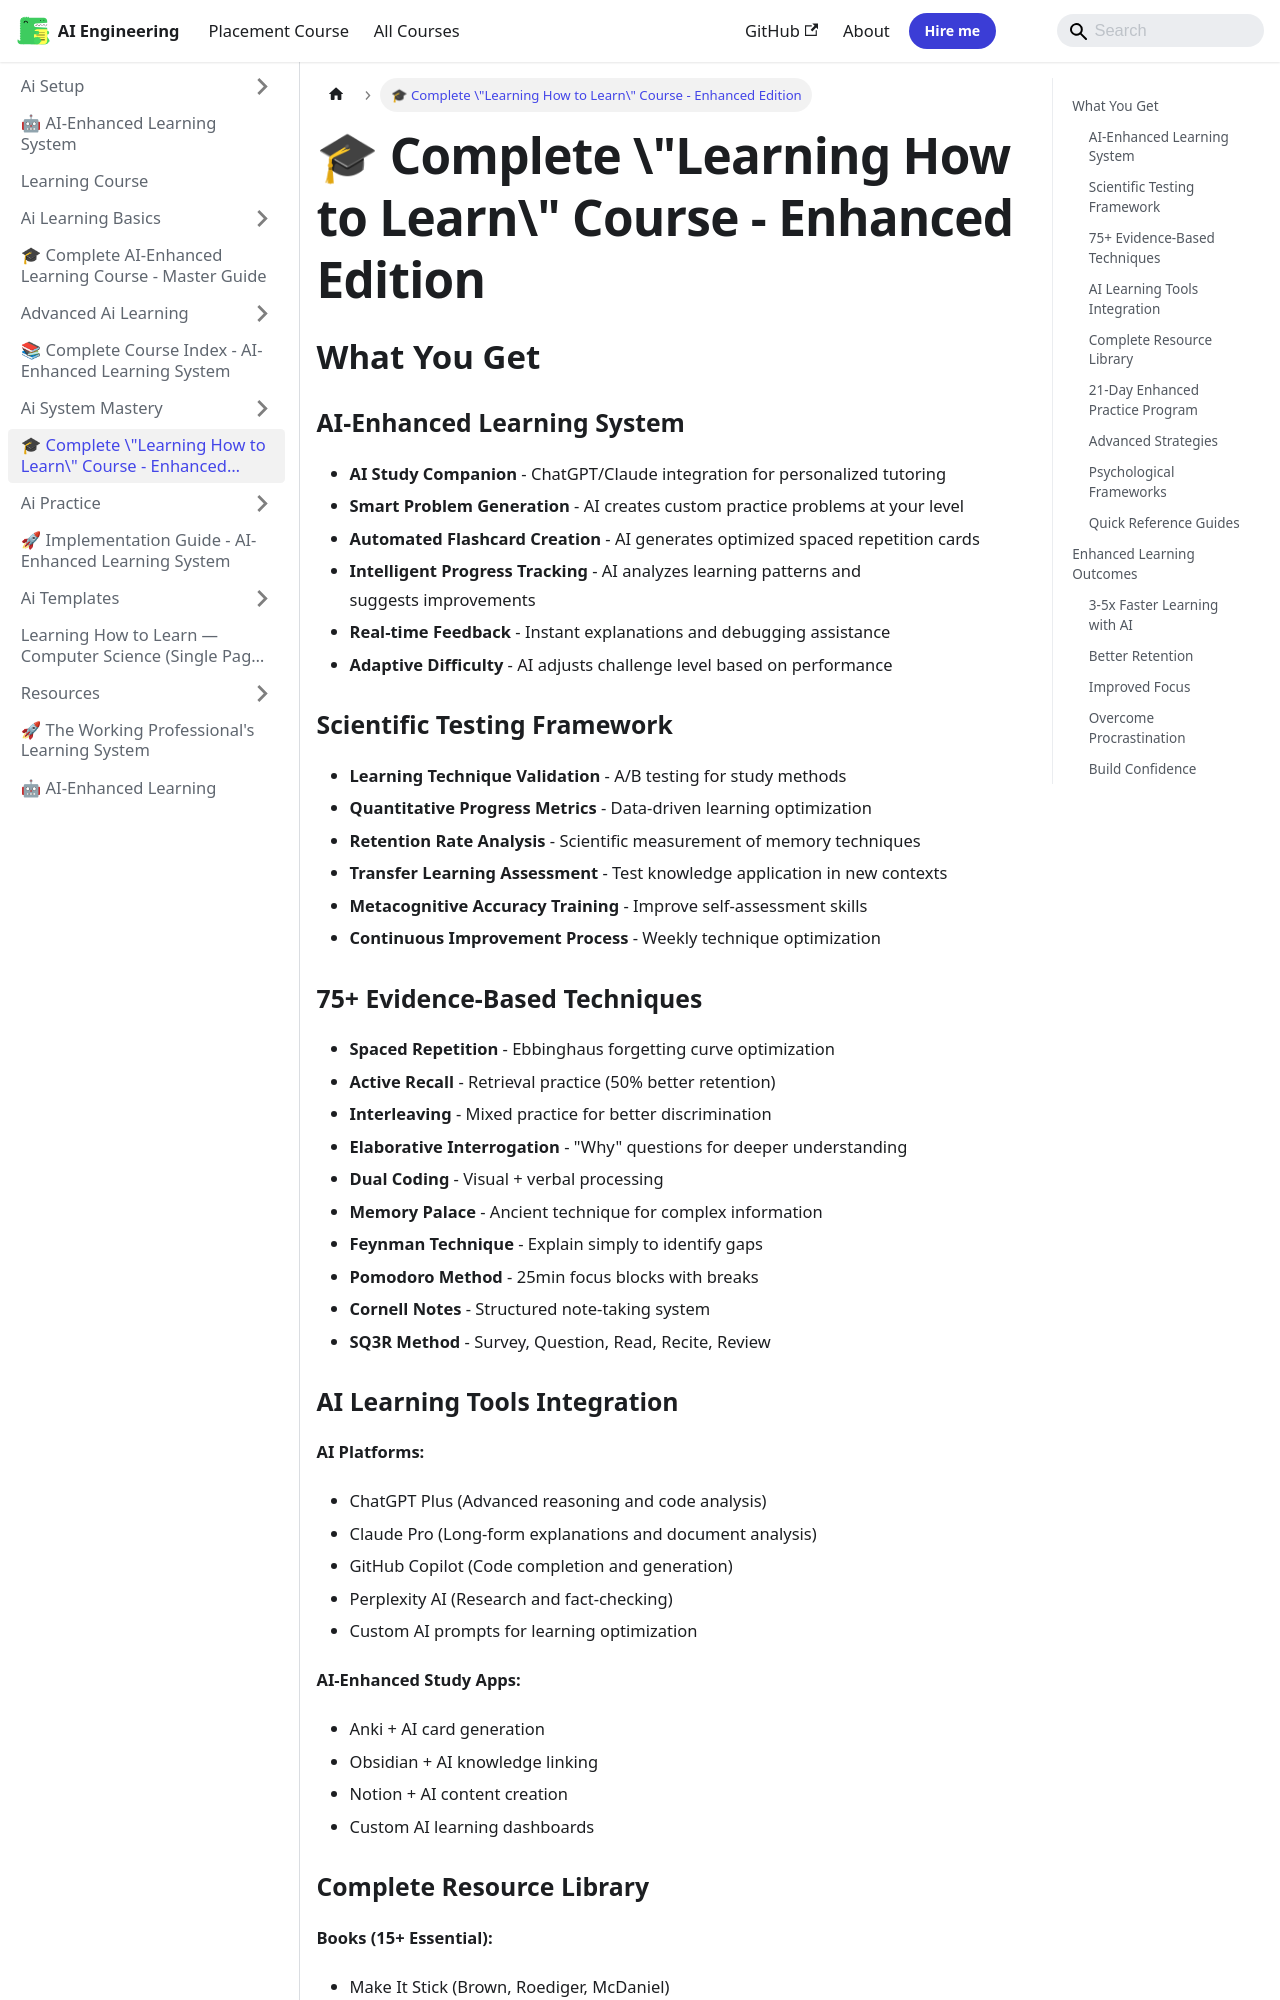

repository: Raushan666java/ai-engineering-journey · page: learning-course/COURSE_OVERVIEW/index.html · generator: mkdocs

---
id: "COURSE_OVERVIEW"
slug: "/learning-course/COURSE_OVERVIEW"
title: "🎓 Complete \\\"Learning How to Learn\\\" Course - Enhanced Edition"
sidebar_label: "🎓 Complete \\\"Learning How to Learn\\\" Course - Enhanced Edition"
sidebar_position: 4
---

## What You Get

### AI-Enhanced Learning System
- **AI Study Companion** - ChatGPT/Claude integration for personalized tutoring
- **Smart Problem Generation** - AI creates custom practice problems at your level
- **Automated Flashcard Creation** - AI generates optimized spaced repetition cards
- **Intelligent Progress Tracking** - AI analyzes learning patterns and suggests improvements
- **Real-time Feedback** - Instant explanations and debugging assistance
- **Adaptive Difficulty** - AI adjusts challenge level based on performance

### Scientific Testing Framework
- **Learning Technique Validation** - A/B testing for study methods
- **Quantitative Progress Metrics** - Data-driven learning optimization
- **Retention Rate Analysis** - Scientific measurement of memory techniques
- **Transfer Learning Assessment** - Test knowledge application in new contexts
- **Metacognitive Accuracy Training** - Improve self-assessment skills
- **Continuous Improvement Process** - Weekly technique optimization
